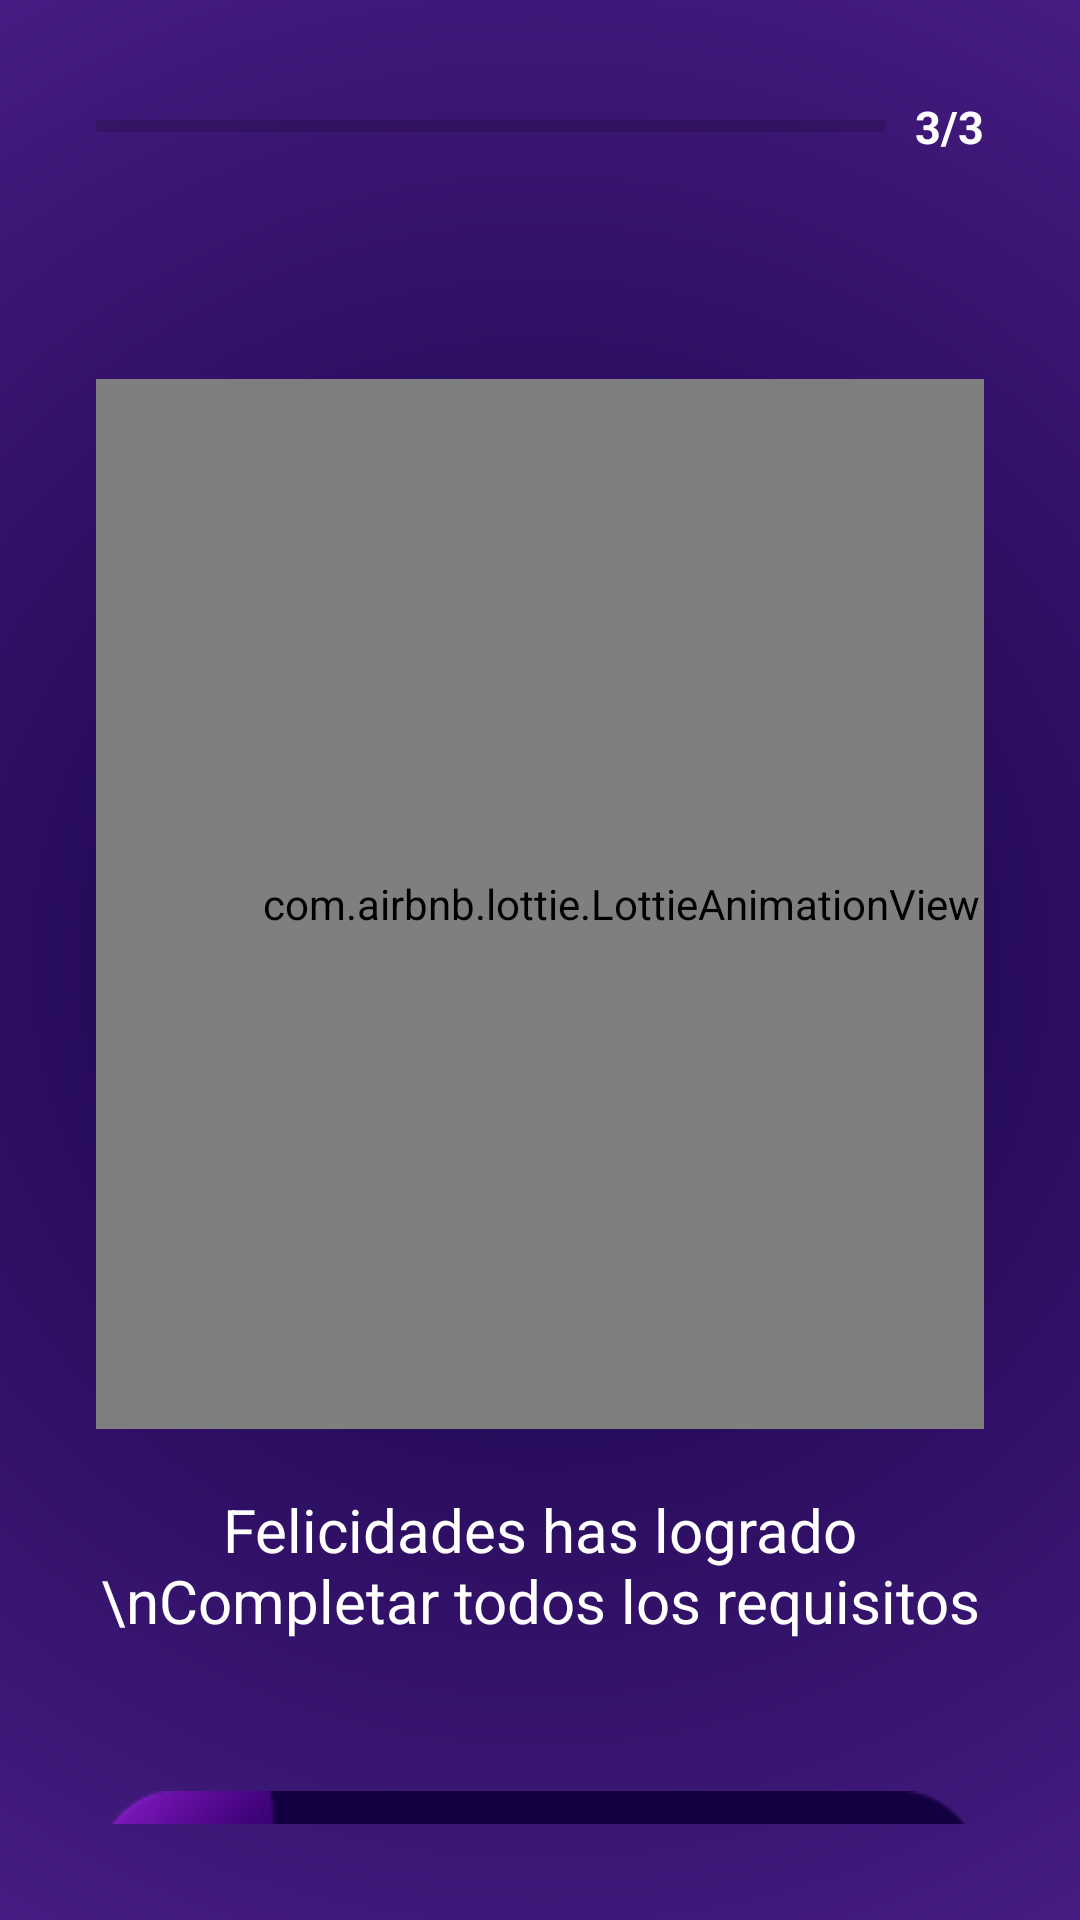

Layout XML and referenced resources for this Android screen:
<!-- AndroidManifest.xml: application theme Theme.AppCompat.DayNight.NoActionBar -->
<!-- res/layout/activity_step3.xml -->
<?xml version="1.0" encoding="utf-8"?>
<androidx.constraintlayout.widget.ConstraintLayout xmlns:android="http://schemas.android.com/apk/res/android"
    xmlns:app="http://schemas.android.com/apk/res-auto"
    xmlns:tools="http://schemas.android.com/tools"
    android:layout_width="match_parent"
    android:layout_height="match_parent"
    android:background="@drawable/background_login"
    tools:context=".RegisterSteps.Step3">

    <LinearLayout
        android:id="@+id/linearLayoutStep2"
        android:layout_width="match_parent"
        android:layout_height="match_parent"
        android:orientation="vertical"
        android:padding="32dp"
        app:layout_constraintBottom_toBottomOf="parent"
        app:layout_constraintEnd_toEndOf="parent"
        app:layout_constraintStart_toStartOf="parent">

        <LinearLayout
            android:layout_width="match_parent"
            android:layout_height="wrap_content"
            android:layout_marginBottom="10dp"
            android:layout_gravity="center_vertical"
            android:orientation="horizontal">
            <ProgressBar
                android:id="@+id/progressBarStep3"
                android:layout_width="0dp"
                android:layout_height="match_parent"
                android:layout_weight="1"
                style="?android:attr/progressBarStyleHorizontal" />
            <TextView
                android:id="@+id/progressTextStep3"
                android:layout_width="wrap_content"
                android:layout_height="wrap_content"
                android:text="3/3"
                android:textColor="@color/white"
                android:textSize="15sp"
                android:textStyle="bold"
                android:layout_marginStart="10dp"/>
        </LinearLayout>

        <com.airbnb.lottie.LottieAnimationView
            android:id="@+id/imageRegisterComp"
            android:layout_width="350dp"
            android:layout_height="350dp"
            android:layout_marginTop="64dp"
            app:lottie_rawRes="@raw/register_completed_anim"
            app:layout_constraintEnd_toEndOf="parent"
            app:layout_constraintStart_toStartOf="parent"
            app:layout_constraintTop_toTopOf="parent"
            app:lottie_loop="true"
            app:lottie_autoPlay="true"/>

        <TextView
            android:layout_width="wrap_content"
            android:layout_height="wrap_content"
            android:layout_marginTop="20dp"
            android:text="Felicidades has logrado \nCompletar todos los requisitos"
            android:layout_gravity="center"
            android:textAlignment="center"
            android:textSize="20sp"
            android:textColor="@color/white"/>

        <Button
            android:id="@+id/btn_final_register"
            android:layout_width="match_parent"
            android:layout_height="75dp"
            android:layout_marginTop="50dp"
            android:background="@drawable/fondo_new_btn"
            android:text="Finalizar"
            android:textColor="#fff"
            android:textSize="16sp"
            android:textStyle="bold" />



    </LinearLayout>

</androidx.constraintlayout.widget.ConstraintLayout>
<!-- resources referenced by this layout -->
<resources>
  <color name="white">#FFFFFFFF</color>
  <!-- drawable background_login (drawable) -->
  <?xml version="1.0" encoding="utf-8"?>
  <layer-list xmlns:android="http://schemas.android.com/apk/res/android">
      <item android:drawable="@color/colorBase"/>
      <item>
          <shape android:shape="rectangle">
              <gradient
                  android:type="radial"
                  android:centerX="50%"
                  android:centerY="50%"
                  android:startColor="@color/colorBase"
                  android:endColor="@color/colorGradient"
                  android:gradientRadius="1000dp"/>
          </shape>
      </item>
  
  </layer-list>
  <!-- drawable fondo_new_btn: png bitmap (drawable, 7777 bytes) -->
  <color name="colorBase">#130041</color>
  <color name="colorGradient">#9D4FF2</color>
</resources>
